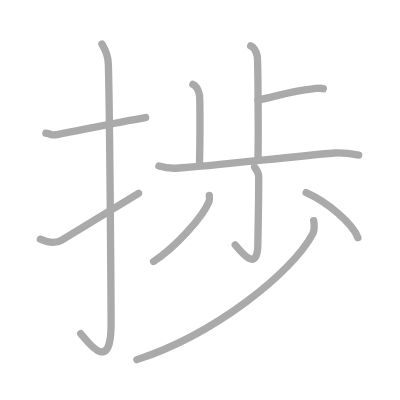
t = 0.00 s
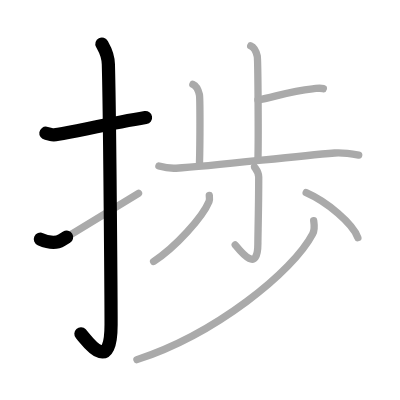
t = 2.25 s
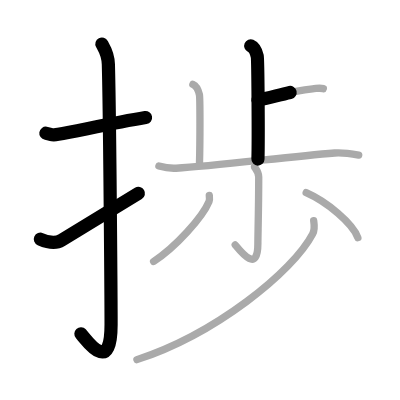
t = 4.50 s
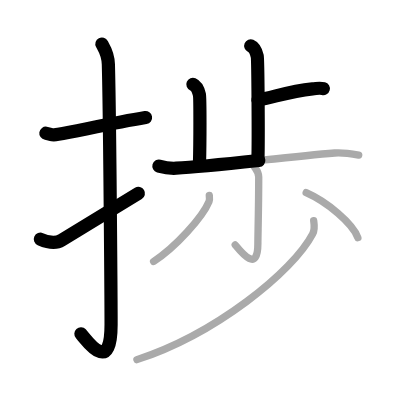
t = 6.50 s
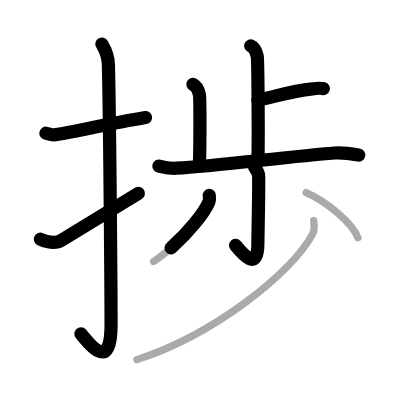
t = 8.75 s
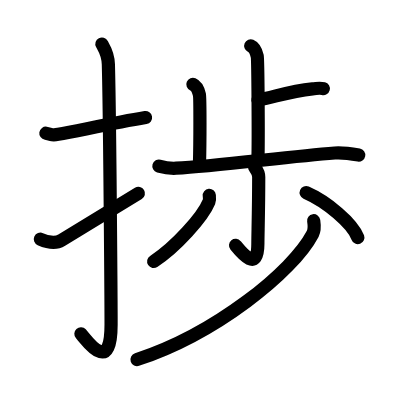
t = 11.00 s

The animated SVG that drew these frames (rendered in a browser with its animation timeline set to each time). Animation: 11 SMIL elements (animate=11); one cycle of 11.00 s.

<?xml version="1.0" standalone="no"?>
<!DOCTYPE svg PUBLIC "-//W3C//DTD SVG 1.1//EN"   "http://www.w3.org/Graphics/SVG/1.1/DTD/svg11.dtd">
<svg width="400px" height="400px"  version="1.1" xmlns="http://www.w3.org/2000/svg">
  <defs>
    <marker id="Triangle" viewBox="0 0 10 10" refX="0" refY="5" markerUnits="strokeWidth" markerWidth="3" style="stroke-opacity:0%;fill:#aaaaaa;" markerHeight="2" orient="auto">
      <path d="M 0 0 L 10 5 L 0 10 z" />
    </marker>
    
    <marker id="Arrow" viewBox="0 0 10 10" refX="5" refY="5" markerUnits="strokeWidth" markerWidth="1.8" style="stroke-opacity:0%;fill:#770000;" markerHeight="2" orient="auto">
      <path d="M 0 4 L 6 4 L 4 1 L 10 5 L 4 9 L 6 6 L 0 6 z" />
        <circle cx="5" cy="5" r="5" />
      </marker>
    
    <marker id="TriangleRed" viewBox="0 0 10 10" refX="0" refY="5" markerUnits="strokeWidth" markerWidth="3" style="stroke-opacity:0%;fill:#CC0000;" markerHeight="2" orient="auto">
      <path d="M 0 0 L 10 5 L 0 10 z" />
    </marker>
    
    <marker id="ArrowRed" viewBox="0 0 10 10" refX="5" refY="5" markerUnits="strokeWidth" markerWidth="1.8" style="stroke-opacity:0%;fill:#CC0000;" markerHeight="2" orient="auto">
      <path d="M 0 4 L 6 4 L 4 1 L 10 5 L 4 9 L 6 6 L 0 6 z" />
        <circle cx="5" cy="5" r="5" />
      </marker>
    
  </defs>
  
  <path style="fill:#ffffff; fill-opacity:100%; fill-rule:evenodd; stroke-width:0;" d="M 0 0 L 400px 0 L 400px 400px L 0 400px L 0 0" />

  <g transform="scale(3.6697247706422 3.6697247706422)">
<path style="fill:none; fill-opacity:0%; fill-rule:evenodd; stroke:#aaaaaa; stroke-opacity:100%; stroke-width: 1.5pt; stroke-linejoin:round; stroke-linecap:round;" d="M12.5 36.3c2.01 0.31 1.23 0.69 3.38 0.31c5.3-0.94 14.95-3.12 23.79-4.58"></path>
<path style="fill:none; fill-opacity:0%; fill-rule:evenodd; stroke:#aaaaaa; stroke-opacity:100%; stroke-width: 1.5pt; stroke-linejoin:round; stroke-linecap:round;" d="M27.77 12c0.48 0.92 1.67 2.49 1.76 5.52c0.4 14.55 0.74 65.94 0.74 70.9c0 14.25-6.82 4.03-8.27 2.5"></path>
<path style="fill:none; fill-opacity:0%; fill-rule:evenodd; stroke:#aaaaaa; stroke-opacity:100%; stroke-width: 1.5pt; stroke-linejoin:round; stroke-linecap:round;" d="M11 65.18c1.87 0.83 4.05 1.36 5.82 0.28c4.61-2.83 11.3-6.92 20.93-12.79"></path>
<path style="fill:none; fill-opacity:0%; fill-rule:evenodd; stroke:#aaaaaa; stroke-opacity:100%; stroke-width: 1.5pt; stroke-linejoin:round; stroke-linecap:round;" d="M68.32 12.5c0.98 0.42 1.58 1.94 1.78 2.81c0.2 0.87 0.35 22.59 0.19 28.05"></path>
<path style="fill:none; fill-opacity:0%; fill-rule:evenodd; stroke:#aaaaaa; stroke-opacity:100%; stroke-width: 1.5pt; stroke-linejoin:round; stroke-linecap:round;" d="M70.28 27.23c3.83-0.51 8.15-2.36 14.89-3.02c1.57-0.15 1.96-0.31 2.94-0.05"></path>
<path style="fill:none; fill-opacity:0%; fill-rule:evenodd; stroke:#aaaaaa; stroke-opacity:100%; stroke-width: 1.5pt; stroke-linejoin:round; stroke-linecap:round;" d="M52.56 22.98c0.98 0.42 1.58 1.94 1.78 2.81c0.2 0.87 0.18 13.21 0.02 18.67"></path>
<path style="fill:none; fill-opacity:0%; fill-rule:evenodd; stroke:#aaaaaa; stroke-opacity:100%; stroke-width: 1.5pt; stroke-linejoin:round; stroke-linecap:round;" d="M43.3 45.25c0.74 0.21 2.72 0.7 4.69 0.59c10.62-0.58 30.01-3.09 43.23-4.15c1.97-0.16 5.41 0.37 6.53 0.57"></path>
<path style="fill:none; fill-opacity:0%; fill-rule:evenodd; stroke:#aaaaaa; stroke-opacity:100%; stroke-width: 1.5pt; stroke-linejoin:round; stroke-linecap:round;" d="M69.36 45.5c0.08 0.24 1.14 1.24 1.14 2.75c0 8.75-0.23 15.72-0.23 18.19c0 8.06-4.53 2.31-6.17 0.31"></path>
<path style="fill:none; fill-opacity:0%; fill-rule:evenodd; stroke:#aaaaaa; stroke-opacity:100%; stroke-width: 1.5pt; stroke-linejoin:round; stroke-linecap:round;" d="M57.03 53.25c0.04 0.42 0.16 1.12-0.08 1.7c-1.74 4.23-9.11 12.4-15.09 16.3"></path>
<path style="fill:none; fill-opacity:0%; fill-rule:evenodd; stroke:#aaaaaa; stroke-opacity:100%; stroke-width: 1.5pt; stroke-linejoin:round; stroke-linecap:round;" d="M83.43 52.5c5.71 2.5 12.66 8.37 14.09 12.26"></path>
<path style="fill:none; fill-opacity:0%; fill-rule:evenodd; stroke:#aaaaaa; stroke-opacity:100%; stroke-width: 1.5pt; stroke-linejoin:round; stroke-linecap:round;" d="M85.48 60.14c0.13 0.89 0.39 2.32-0.27 3.58C79.74 74.14 58.68 91 37.31 98"></path>

<path style="fill:none; fill-opacity:0%; fill-rule:evenodd; stroke:#000000; stroke-opacity:100%; stroke-width: 2.7pt; stroke-linejoin:round; stroke-linecap:round;" d="M12.5 36.3c2.01 0.31 1.23 0.69 3.38 0.31c5.3-0.94 14.95-3.12 23.79-4.58" pathLength="100" stroke-dashoffset="100" stroke-dasharray="100 105"><animate id="dashAnim1" attributeName="stroke-dashoffset" from="100" to="0" dur="1s" calcMode="linear" fill="freeze"/></path>
<path style="fill:none; fill-opacity:0%; fill-rule:evenodd; stroke:#000000; stroke-opacity:100%; stroke-width: 2.7pt; stroke-linejoin:round; stroke-linecap:round;" d="M27.77 12c0.48 0.92 1.67 2.49 1.76 5.52c0.4 14.55 0.74 65.94 0.74 70.9c0 14.25-6.82 4.03-8.27 2.5" pathLength="100" stroke-dashoffset="100" stroke-dasharray="100 105"><animate id="dashAnim2" attributeName="stroke-dashoffset" from="100" to="0" dur="1s" calcMode="linear" begin="dashAnim1.end" fill="freeze"/></path>
<path style="fill:none; fill-opacity:0%; fill-rule:evenodd; stroke:#000000; stroke-opacity:100%; stroke-width: 2.7pt; stroke-linejoin:round; stroke-linecap:round;" d="M11 65.18c1.87 0.83 4.05 1.36 5.82 0.28c4.61-2.83 11.3-6.92 20.93-12.79" pathLength="100" stroke-dashoffset="100" stroke-dasharray="100 105"><animate id="dashAnim3" attributeName="stroke-dashoffset" from="100" to="0" dur="1s" calcMode="linear" begin="dashAnim2.end" fill="freeze"/></path>
<path style="fill:none; fill-opacity:0%; fill-rule:evenodd; stroke:#000000; stroke-opacity:100%; stroke-width: 2.7pt; stroke-linejoin:round; stroke-linecap:round;" d="M68.32 12.5c0.98 0.42 1.58 1.94 1.78 2.81c0.2 0.87 0.35 22.59 0.19 28.05" pathLength="100" stroke-dashoffset="100" stroke-dasharray="100 105"><animate id="dashAnim4" attributeName="stroke-dashoffset" from="100" to="0" dur="1s" calcMode="linear" begin="dashAnim3.end" fill="freeze"/></path>
<path style="fill:none; fill-opacity:0%; fill-rule:evenodd; stroke:#000000; stroke-opacity:100%; stroke-width: 2.7pt; stroke-linejoin:round; stroke-linecap:round;" d="M70.28 27.23c3.83-0.51 8.15-2.36 14.89-3.02c1.57-0.15 1.96-0.31 2.94-0.05" pathLength="100" stroke-dashoffset="100" stroke-dasharray="100 105"><animate id="dashAnim5" attributeName="stroke-dashoffset" from="100" to="0" dur="1s" calcMode="linear" begin="dashAnim4.end" fill="freeze"/></path>
<path style="fill:none; fill-opacity:0%; fill-rule:evenodd; stroke:#000000; stroke-opacity:100%; stroke-width: 2.7pt; stroke-linejoin:round; stroke-linecap:round;" d="M52.56 22.98c0.98 0.42 1.58 1.94 1.78 2.81c0.2 0.87 0.18 13.21 0.02 18.67" pathLength="100" stroke-dashoffset="100" stroke-dasharray="100 105"><animate id="dashAnim6" attributeName="stroke-dashoffset" from="100" to="0" dur="1s" calcMode="linear" begin="dashAnim5.end" fill="freeze"/></path>
<path style="fill:none; fill-opacity:0%; fill-rule:evenodd; stroke:#000000; stroke-opacity:100%; stroke-width: 2.7pt; stroke-linejoin:round; stroke-linecap:round;" d="M43.3 45.25c0.74 0.21 2.72 0.7 4.69 0.59c10.62-0.58 30.01-3.09 43.23-4.15c1.97-0.16 5.41 0.37 6.53 0.57" pathLength="100" stroke-dashoffset="100" stroke-dasharray="100 105"><animate id="dashAnim7" attributeName="stroke-dashoffset" from="100" to="0" dur="1s" calcMode="linear" begin="dashAnim6.end" fill="freeze"/></path>
<path style="fill:none; fill-opacity:0%; fill-rule:evenodd; stroke:#000000; stroke-opacity:100%; stroke-width: 2.7pt; stroke-linejoin:round; stroke-linecap:round;" d="M69.36 45.5c0.08 0.24 1.14 1.24 1.14 2.75c0 8.75-0.23 15.72-0.23 18.19c0 8.06-4.53 2.31-6.17 0.31" pathLength="100" stroke-dashoffset="100" stroke-dasharray="100 105"><animate id="dashAnim8" attributeName="stroke-dashoffset" from="100" to="0" dur="1s" calcMode="linear" begin="dashAnim7.end" fill="freeze"/></path>
<path style="fill:none; fill-opacity:0%; fill-rule:evenodd; stroke:#000000; stroke-opacity:100%; stroke-width: 2.7pt; stroke-linejoin:round; stroke-linecap:round;" d="M57.03 53.25c0.04 0.42 0.16 1.12-0.08 1.7c-1.74 4.23-9.11 12.4-15.09 16.3" pathLength="100" stroke-dashoffset="100" stroke-dasharray="100 105"><animate id="dashAnim9" attributeName="stroke-dashoffset" from="100" to="0" dur="1s" calcMode="linear" begin="dashAnim8.end" fill="freeze"/></path>
<path style="fill:none; fill-opacity:0%; fill-rule:evenodd; stroke:#000000; stroke-opacity:100%; stroke-width: 2.7pt; stroke-linejoin:round; stroke-linecap:round;" d="M83.43 52.5c5.71 2.5 12.66 8.37 14.09 12.26" pathLength="100" stroke-dashoffset="100" stroke-dasharray="100 105"><animate id="dashAnim10" attributeName="stroke-dashoffset" from="100" to="0" dur="1s" calcMode="linear" begin="dashAnim9.end" fill="freeze"/></path>
<path style="fill:none; fill-opacity:0%; fill-rule:evenodd; stroke:#000000; stroke-opacity:100%; stroke-width: 2.7pt; stroke-linejoin:round; stroke-linecap:round;" d="M85.48 60.14c0.13 0.89 0.39 2.32-0.27 3.58C79.74 74.14 58.68 91 37.31 98" pathLength="100" stroke-dashoffset="100" stroke-dasharray="100 105"><animate id="dashAnim11" attributeName="stroke-dashoffset" from="100" to="0" dur="1s" calcMode="linear" begin="dashAnim10.end" fill="freeze"/></path>

</g>

</svg>  
          
